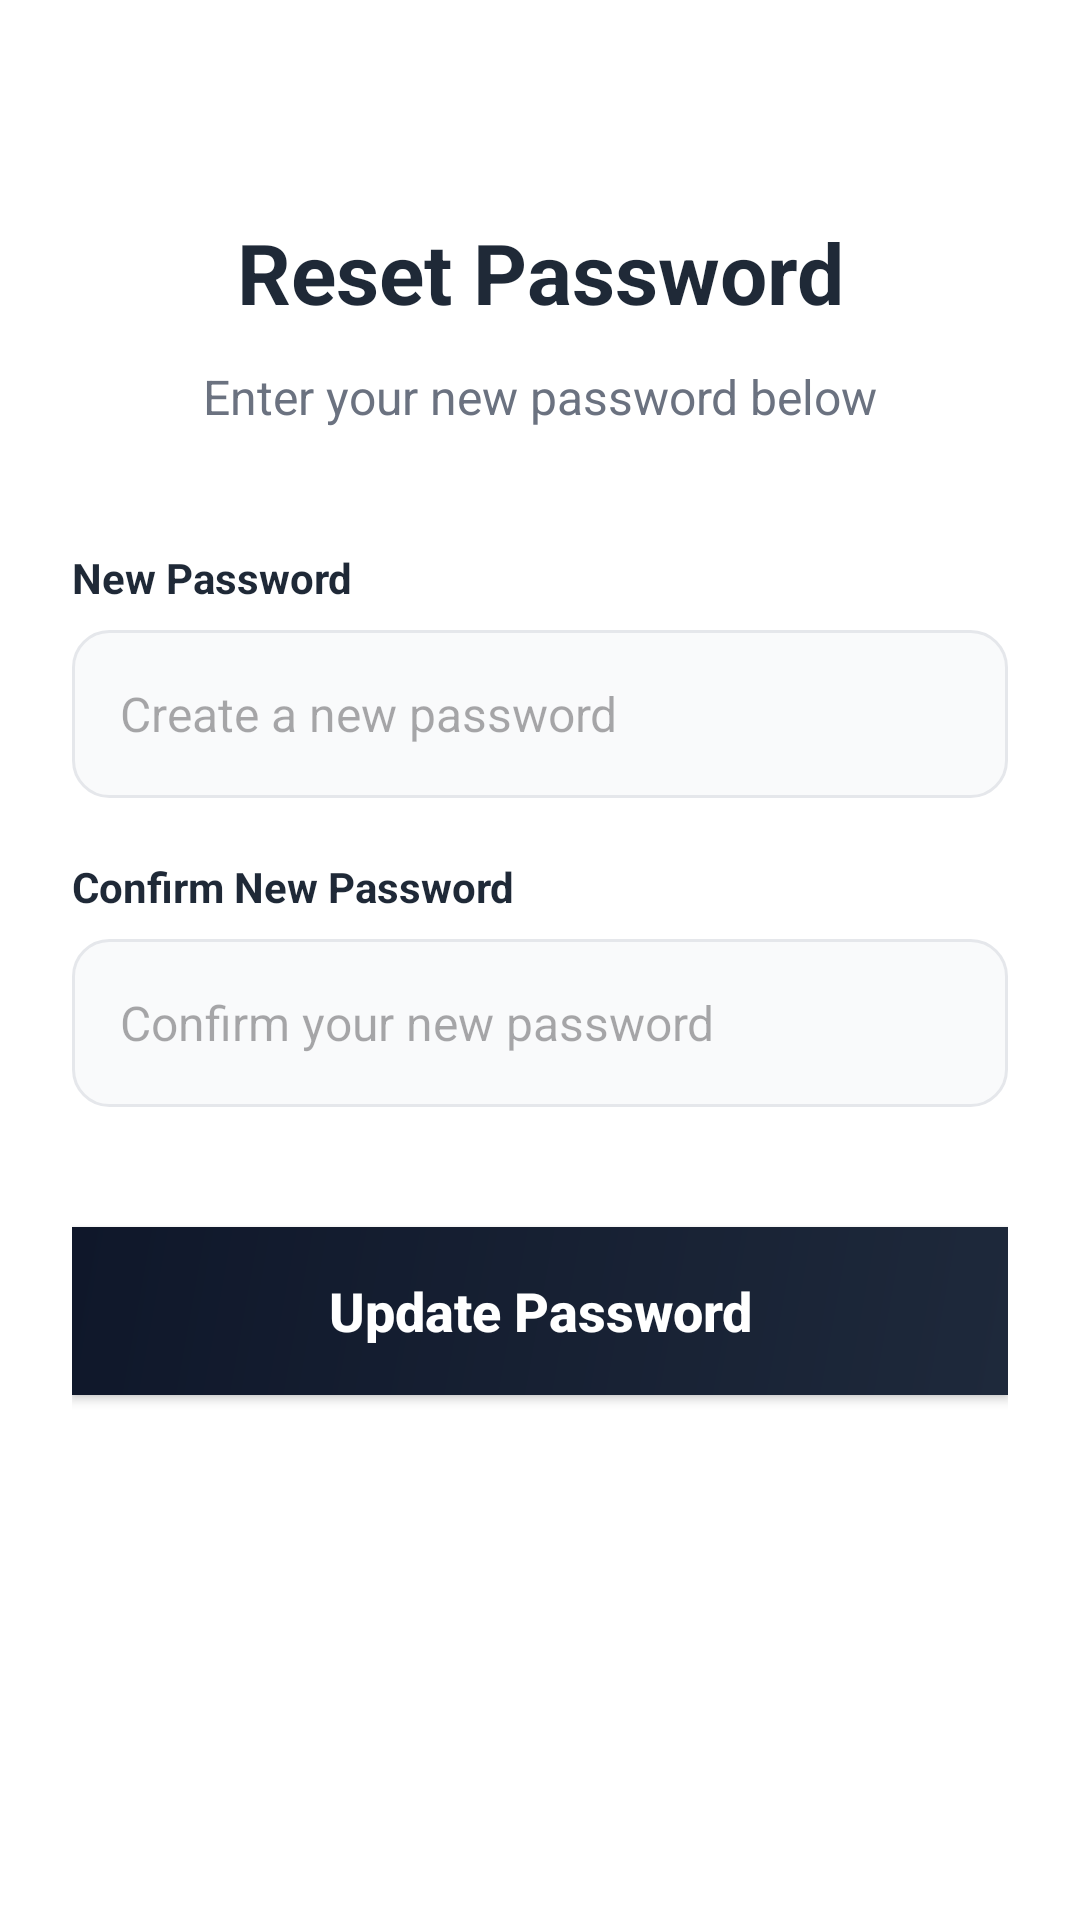

The Android layout XML behind this screen, and the referenced resources:
<!-- AndroidManifest.xml: application theme Theme.Seatify -->
<!-- res/layout/activity_reset_password.xml -->
<?xml version="1.0" encoding="utf-8"?>
<ScrollView xmlns:android="http://schemas.android.com/apk/res/android"
    xmlns:app="http://schemas.android.com/apk/res-auto"
    android:layout_width="match_parent"
    android:layout_height="match_parent"
    android:background="@color/background"
    android:fillViewport="true">

    <androidx.constraintlayout.widget.ConstraintLayout
        android:layout_width="match_parent"
        android:layout_height="wrap_content"
        android:padding="24dp">

        <TextView
            android:id="@+id/tv_reset_title"
            android:layout_width="wrap_content"
            android:layout_height="wrap_content"
            android:layout_marginTop="48dp"
            android:text="@string/title_reset_password"
            android:textColor="@color/text_dark"
            android:textSize="28sp"
            android:textStyle="bold"
            app:layout_constraintEnd_toEndOf="parent"
            app:layout_constraintStart_toStartOf="parent"
            app:layout_constraintTop_toTopOf="parent" />

        <TextView
            android:id="@+id/tv_reset_subtitle"
            android:layout_width="wrap_content"
            android:layout_height="wrap_content"
            android:layout_marginTop="12dp"
            android:text="@string/subtitle_reset_password"
            android:textColor="@color/text_gray"
            android:textSize="16sp"
            app:layout_constraintEnd_toEndOf="parent"
            app:layout_constraintStart_toStartOf="parent"
            app:layout_constraintTop_toBottomOf="@id/tv_reset_title" />

        
        <TextView
            android:id="@+id/tv_label_new_password"
            android:layout_width="wrap_content"
            android:layout_height="wrap_content"
            android:layout_marginTop="40dp"
            android:text="@string/label_new_password"
            android:textColor="@color/text_dark"
            android:textSize="14sp"
            android:textStyle="bold"
            app:layout_constraintStart_toStartOf="parent"
            app:layout_constraintTop_toBottomOf="@id/tv_reset_subtitle" />

        <EditText
            android:id="@+id/et_new_password"
            android:layout_width="match_parent"
            android:layout_height="56dp"
            android:layout_marginTop="8dp"
            android:autofillHints="password"
            android:background="@drawable/bg_edit_text"
            android:hint="@string/hint_new_password"
            android:inputType="textPassword"
            android:paddingHorizontal="16dp"
            android:textColor="@color/text_dark"
            android:textSize="16sp"
            app:layout_constraintTop_toBottomOf="@id/tv_label_new_password" />

        
        <TextView
            android:id="@+id/tv_label_confirm_password"
            android:layout_width="wrap_content"
            android:layout_height="wrap_content"
            android:layout_marginTop="20dp"
            android:text="@string/label_confirm_password"
            android:textColor="@color/text_dark"
            android:textSize="14sp"
            android:textStyle="bold"
            app:layout_constraintStart_toStartOf="parent"
            app:layout_constraintTop_toBottomOf="@id/et_new_password" />

        <EditText
            android:id="@+id/et_confirm_reset_password"
            android:layout_width="match_parent"
            android:layout_height="56dp"
            android:layout_marginTop="8dp"
            android:autofillHints="password"
            android:background="@drawable/bg_edit_text"
            android:hint="@string/hint_confirm_password"
            android:inputType="textPassword"
            android:paddingHorizontal="16dp"
            android:textColor="@color/text_dark"
            android:textSize="16sp"
            app:layout_constraintTop_toBottomOf="@id/tv_label_confirm_password" />

        <androidx.appcompat.widget.AppCompatButton
            android:id="@+id/btn_reset_password"
            android:layout_width="match_parent"
            android:layout_height="56dp"
            android:layout_marginTop="40dp"
            android:background="@drawable/bg_gradient"
            android:text="@string/btn_update_password"
            android:textAllCaps="false"
            android:textColor="@color/white"
            android:textSize="18sp"
            android:textStyle="bold"
            app:layout_constraintTop_toBottomOf="@id/et_confirm_reset_password" />

        <ProgressBar
            android:id="@+id/progressBarReset"
            android:layout_width="wrap_content"
            android:layout_height="wrap_content"
            android:visibility="gone"
            app:layout_constraintBottom_toBottomOf="@id/btn_reset_password"
            app:layout_constraintEnd_toEndOf="@id/btn_reset_password"
            app:layout_constraintStart_toStartOf="@id/btn_reset_password"
            app:layout_constraintTop_toTopOf="@id/btn_reset_password" />

    </androidx.constraintlayout.widget.ConstraintLayout>
</ScrollView>
<!-- resources referenced by this layout -->
<resources>
  <color name="background">#FFFFFFFF</color>
  <color name="text_dark">#1F2937</color>
  <color name="text_gray">#6B7280</color>
  <color name="white">#FFFFFFFF</color>
  <!-- drawable bg_edit_text (drawable) -->
  <?xml version="1.0" encoding="utf-8"?>
  <shape xmlns:android="http://schemas.android.com/apk/res/android"
      android:shape="rectangle">
      <solid android:color="@color/input_bg" />
      <stroke
          android:width="1dp"
          android:color="@color/input_stroke" />
      <corners android:radius="12dp" />
  </shape>
  <!-- drawable bg_gradient (drawable) -->
  <?xml version="1.0" encoding="utf-8"?>
  <shape xmlns:android="http://schemas.android.com/apk/res/android"
      android:shape="rectangle">
      <gradient
          android:angle="135"
          android:endColor="#0F172A"
          android:startColor="#1E293B"
          android:type="linear" />
  </shape>
  <string name="btn_update_password">Update Password</string>
  <string name="hint_confirm_password">Confirm your new password</string>
  <string name="hint_new_password">Create a new password</string>
  <string name="label_confirm_password">Confirm New Password</string>
  <string name="label_new_password">New Password</string>
  <string name="subtitle_reset_password">Enter your new password below</string>
  <string name="title_reset_password">Reset Password</string>
  <style name="Theme.Seatify" parent="Base.Theme.Seatify" />
  <color name="input_bg">#F9FAFB</color>
  <color name="input_stroke">#E5E7EB</color>
  <style name="Base.Theme.Seatify" parent="Theme.Material3.DayNight.NoActionBar">
          <item name="colorPrimary">@color/primary_start</item>
          <item name="android:windowBackground">@color/background</item>
          <item name="android:statusBarColor">@color/background</item>
          <item name="android:windowLightStatusBar">true</item>
          <item name="checkboxStyle">@style/Widget.App.CheckBox</item>
      </style>
  <color name="primary_start">#2563EB</color>
  <style name="Widget.App.CheckBox" parent="Widget.AppCompat.CompoundButton.CheckBox">
          <item name="buttonTint">@color/primary_start</item>
      </style>
</resources>
